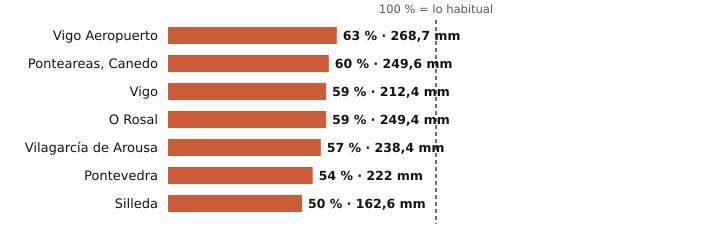

The data file committed next to this chart (first rows):
estacion, provincia, indicativo, mm_otono, referencia_mm, pct, periodo_referencia, hasta, hora
Vigo Aeropuerto, Pontevedra, 1495, 268.7, 428.2, 63, 1991-2020, 2026-11-15, 9
Ponteareas, Canedo, Pontevedra, 1723X, 249.6, 418.5, 60, 2004-2025, 2026-11-15, 6
Vigo, Pontevedra, 1496X, 212.4, 358.0, 59, 2004-2025, 2026-11-15, 7
O Rosal, Pontevedra, 1730E, 249.4, 421.3, 59, 1991-2020, 2026-11-15, 7
Vilagarcía de Arousa, Pontevedra, 1477V, 238.4, 416.4, 57, 2009-2025, 2026-11-15, 7
Pontevedra, Pontevedra, 1484C, 222.0, 409.0, 54, 1991-2020, 2026-11-15, 9
Silleda, Pontevedra, 1466A, 162.6, 324.7, 50, 1991-2025, 2026-11-15, 5
